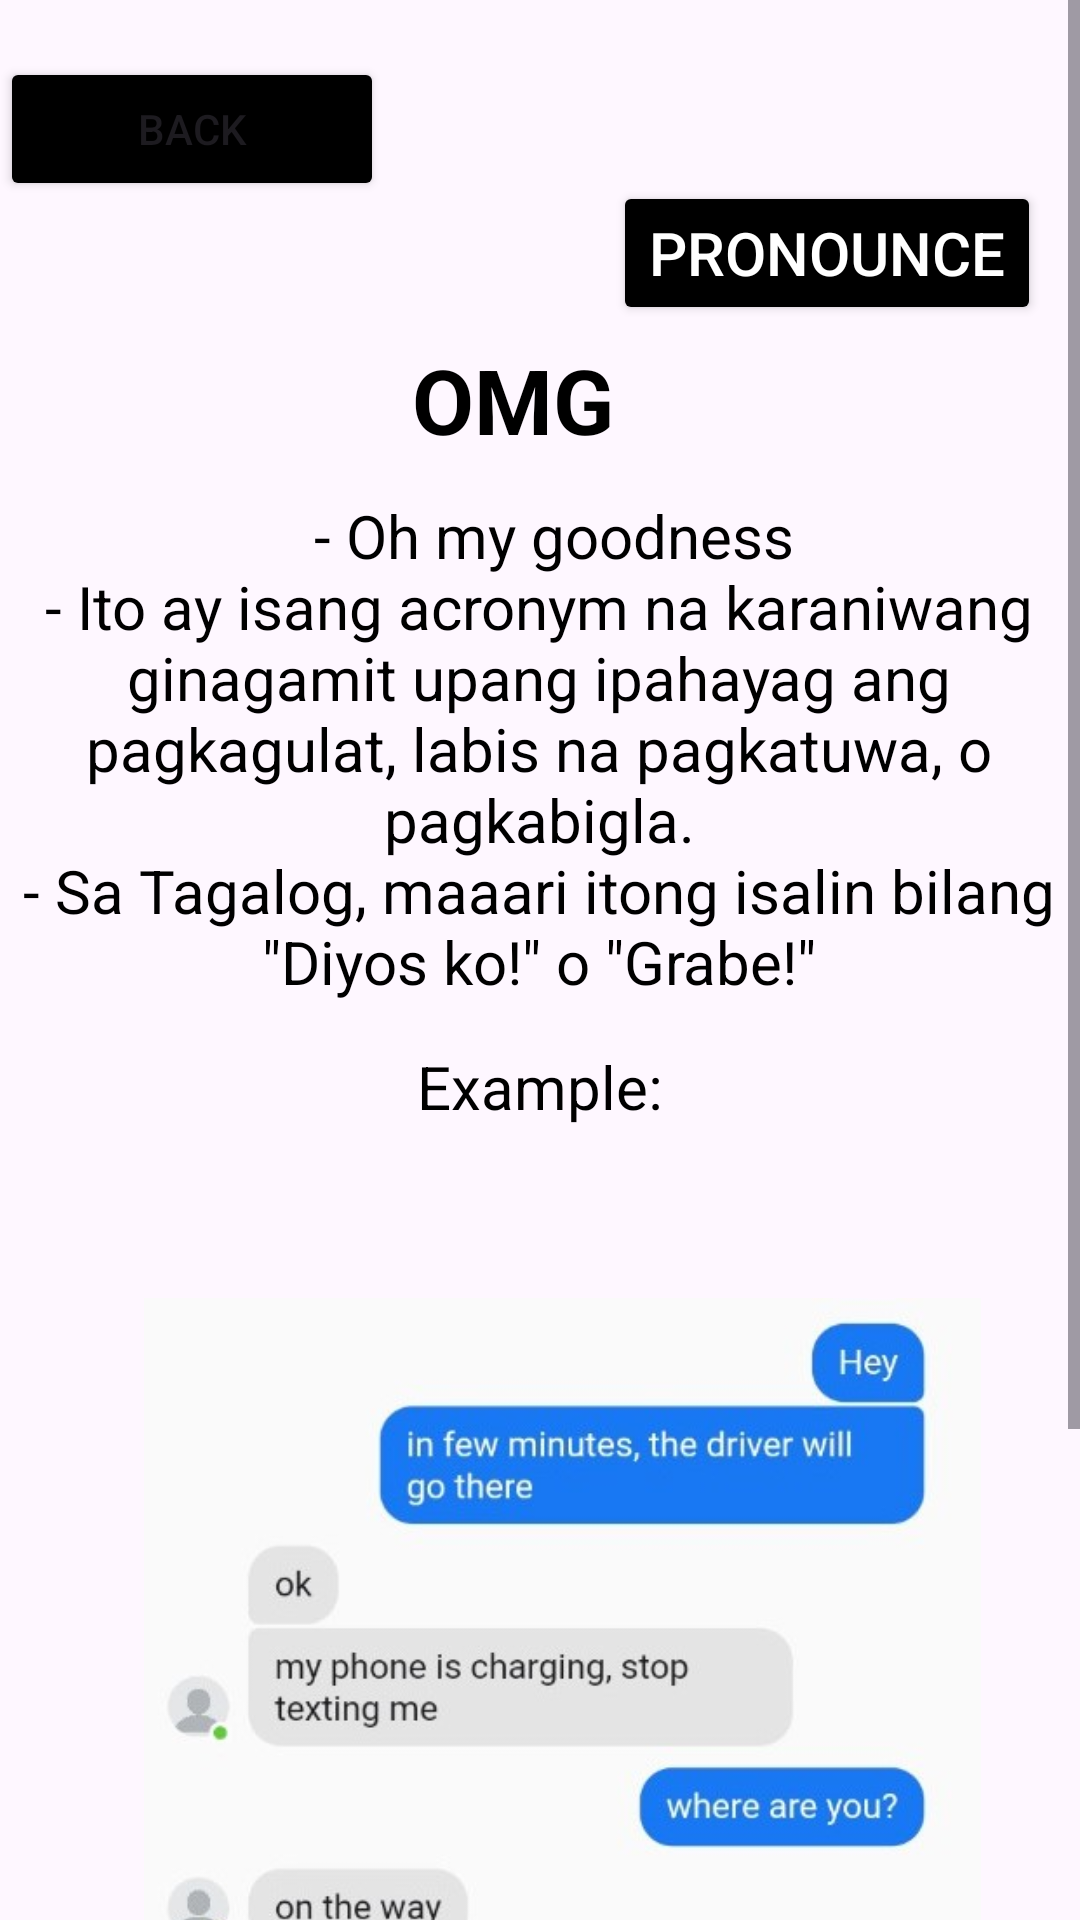

Layout XML and referenced resources for this Android screen:
<!-- AndroidManifest.xml: application theme Theme.GLang -->
<!-- res/layout/activity_omg.xml -->
<?xml version="1.0" encoding="utf-8"?>
<ScrollView xmlns:android="http://schemas.android.com/apk/res/android"
    xmlns:app="http://schemas.android.com/apk/res-auto"
    xmlns:tools="http://schemas.android.com/tools"
    android:id="@+id/main"
    android:layout_width="match_parent"
    android:layout_height="match_parent"
    android:background="@drawable/pea"
    android:fillViewport="true">

    <RelativeLayout
        android:layout_width="match_parent"
        android:layout_height="match_parent"
        tools:context=".omg">

        <Button
            android:id="@+id/pronounce"
            android:layout_width="wrap_content"
            android:layout_height="wrap_content"
            android:layout_below="@+id/sk"
            android:layout_alignParentEnd="true"
            android:layout_marginTop="-800dp"
            android:layout_marginEnd="13dp"
            android:layout_marginBottom="30dp"
            android:backgroundTint="@color/black"
            android:onClick="play"
            android:text="Pronounce"
            android:textColor="@color/white"
            android:textSize="20dp" />

    <Button
        android:id="@+id/balikon"
        android:layout_width="128dp"
        android:layout_height="wrap_content"
        android:layout_marginTop="19dp"
        android:layout_marginBottom="35dp"
        android:backgroundTint="@color/black"
        android:text="Back" />

    <TextView
        android:id="@+id/question"
        android:layout_width="394dp"
        android:layout_height="93dp"
        android:layout_below="@id/balikon"
        android:layout_alignParentEnd="true"
        android:layout_marginTop="1dp"
        android:layout_marginEnd="18dp"
        android:layout_marginBottom="30dp"
        android:gravity="center_horizontal"
        android:padding="10dp"
        android:text="OMG"
        android:textColor="@color/black"
        android:textSize="30sp"
        android:textStyle="bold"
        app:layout_constraintEnd_toEndOf="parent"
        app:layout_constraintHorizontal_bias="0.53"
        app:layout_constraintStart_toStartOf="parent"
        app:layout_constraintTop_toTopOf="parent" />

        <TextView
            android:id="@+id/idk"
            android:layout_width="403dp"
            android:layout_height="wrap_content"
            android:layout_below="@+id/balikon"
            android:layout_centerHorizontal="true"
            android:layout_marginTop="62dp"
            android:layout_marginEnd="1dp"
            android:layout_marginBottom="30dp"
            android:gravity="center_horizontal"
            android:padding="1dp"
            android:text="  - Oh my goodness




























                      - Ito ay isang acronym na karaniwang ginagamit upang ipahayag ang pagkagulat, labis na pagkatuwa, o pagkabigla."
            android:textColor="@color/black"
            android:textSize="20sp"
            app:layout_constraintEnd_toEndOf="parent"
            app:layout_constraintHorizontal_bias="0.53"
            app:layout_constraintStart_toStartOf="parent"
            app:layout_constraintTop_toTopOf="parent" />

        <TextView
            android:id="@+id/ido"
            android:layout_width="375dp"
            android:layout_height="98dp"
            android:layout_above="@+id/idb"
            android:layout_centerHorizontal="true"
            android:layout_marginTop="-42dp"
            android:layout_marginEnd="1dp"
            android:layout_marginBottom="-63dp"
            android:gravity="center_horizontal"
            android:padding="1dp"
            android:text="@string/omg"
            android:textColor="@color/black"
            android:textSize="20sp"
            app:layout_constraintEnd_toEndOf="parent"
            app:layout_constraintHorizontal_bias="0.53"
            app:layout_constraintStart_toStartOf="parent"
            app:layout_constraintTop_toTopOf="parent" />

        <TextView
            android:id="@+id/idb"
            android:layout_width="210dp"
            android:layout_height="39dp"
            android:layout_below="@+id/idk"
            android:layout_centerHorizontal="true"
            android:layout_marginTop="30dp"
            android:layout_marginEnd="1dp"
            android:layout_marginBottom="3dp"
            android:gravity="center_horizontal"
            android:padding="1dp"
            android:text="Example:"
            android:textColor="@color/black"
            android:textSize="20sp"
            app:layout_constraintEnd_toEndOf="parent"
            app:layout_constraintHorizontal_bias="0.53"
            app:layout_constraintStart_toStartOf="parent"
            app:layout_constraintTop_toTopOf="parent" />

        <ImageView
            android:id="@+id/sk"
            android:layout_width="330dp"
            android:layout_height="544dp"
            android:layout_below="@id/idb"
            android:layout_alignParentStart="true"
            android:layout_alignParentEnd="true"
            android:layout_centerInParent="true"
            android:layout_marginStart="48dp"
            android:layout_marginTop="-74dp"
            android:layout_marginEnd="33dp"
            android:src="@drawable/omg" />

    </RelativeLayout>

</ScrollView>
<!-- resources referenced by this layout -->
<resources>
  <!-- drawable omg: jpg bitmap (drawable, 35965 bytes) -->
  <string name="omg">
         - Sa Tagalog, maaari itong isalin bilang \"Diyos ko!\" o \"Grabe!\"
      </string>
  <style name="Theme.GLang" parent="Base.Theme.GLang" />
  <style name="Base.Theme.GLang" parent="Theme.Material3.DayNight.NoActionBar">
          
          
      </style>
  <!-- not gathered from this repository: default colours our renderer supplied (Android Studio template values) -->
  <color name="black">#FF000000</color>
  <color name="white">#FFFFFFFF</color>
</resources>
